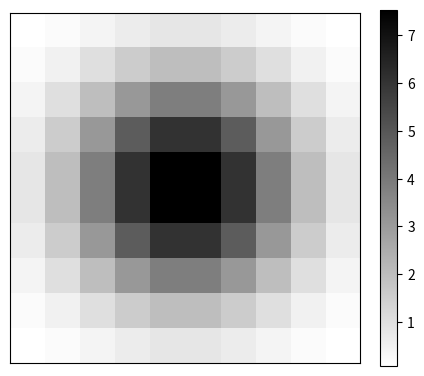

Python code for this plot:
# %% [markdown] [hide]
# **Setup.** Run this notebook from the `notebooks/` folder of the book
# repository (it reads files from `Data/` and `Support/`). On Google Colab,
# upload the folder to your Drive and set `path` to its location, e.g.
# `path = '/content/drive/MyDrive/StatsBook/notebooks/'`.

# %% [hide]
path = ''

# %% [markdown]
# Weight matrix of a 2D Gaussian filter (Victor Z and Ugochukwu Ikegwu, UW-Madison, 2024):
# the kernel $g(x,y)$ is the pdf of $\mathcal{N}(0,\Sigma)$ with $\Sigma=\sigma^2 I$, $\sigma=\sqrt{2}$,
# evaluated on a $10\times 10$ window (`g`, scaled by 100).

# %%
import numpy as np
import matplotlib.pyplot as plt
from scipy.stats import multivariate_normal

sigma2 = 2.0
x = np.linspace(-3, 3, 10)
X1, X2 = np.meshgrid(x, x)
g = multivariate_normal([0, 0], sigma2 * np.eye(2)).pdf(np.dstack((X1, X2)))
print(np.round(100 * g).astype(int))

plt.figure(figsize=(5, 5))
plt.imshow(100 * g, cmap='gray_r', interpolation='nearest', origin='lower')
plt.xticks([]); plt.yticks([])
plt.colorbar(fraction=0.046)
plt.show()
